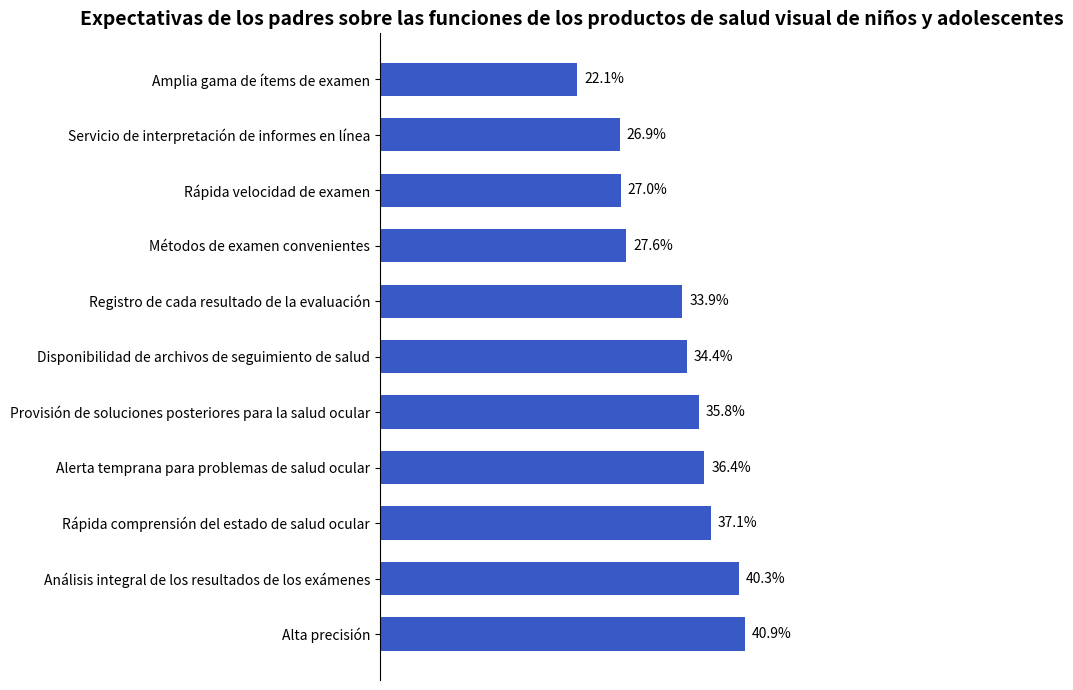

Write Python code to recreate this figure.
import matplotlib.pyplot as plt
import numpy as np

# Expectativas funcionales
funciones = [
    "Alta precisión",
    "Análisis integral de los resultados de los exámenes",
    "Rápida comprensión del estado de salud ocular",
    "Alerta temprana para problemas de salud ocular",
    "Provisión de soluciones posteriores para la salud ocular",
    "Disponibilidad de archivos de seguimiento de salud",
    "Registro de cada resultado de la evaluación",
    "Métodos de examen convenientes",
    "Rápida velocidad de examen",
    "Servicio de interpretación de informes en línea",
    "Amplia gama de ítems de examen"
]
# Porcentajes correspondientes (%), los datos son consistentes con el gráfico
porcentajes = [40.9, 40.3, 37.1, 36.4, 35.8, 34.4, 33.9, 27.6, 27.0, 26.9, 22.1]

# Crear un lienzo y un subgráfico
fig, ax = plt.subplots(figsize=(8, 7))

# Dibujar un gráfico de barras horizontales
y = np.arange(len(funciones))
ancho_barra = 0.6
barras = ax.barh(y, porcentajes, height=ancho_barra, color="#395AC6")

# Agregar etiquetas de datos
for barra in barras:
    ancho = barra.get_width()
    ax.annotate(f'{ancho}%',
                xy=(ancho, barra.get_y() + barra.get_height() / 2),
                xytext=(5, 0),  # Ajustar la posición de la etiqueta
                textcoords="offset points",
                ha='left', va='center')

# Establecer las marcas y etiquetas del eje y (ajustar el orden para que la primera función esté en la parte superior)
ax.set_yticks(y)
ax.set_yticklabels(funciones)
# Ocultar las marcas del eje x
ax.set_xticks([])
# Establecer el título
ax.set_title("Expectativas de los padres sobre las funciones de los productos de salud visual de niños y adolescentes", fontsize=14, fontweight="bold")

# Embellir el gráfico ocultando los bordes superior, derecho e inferior
for espina in ["top", "right", "bottom"]:
    ax.spines[espina].set_visible(False)

plt.tight_layout()  # Ajustar automáticamente el diseño
plt.show()
